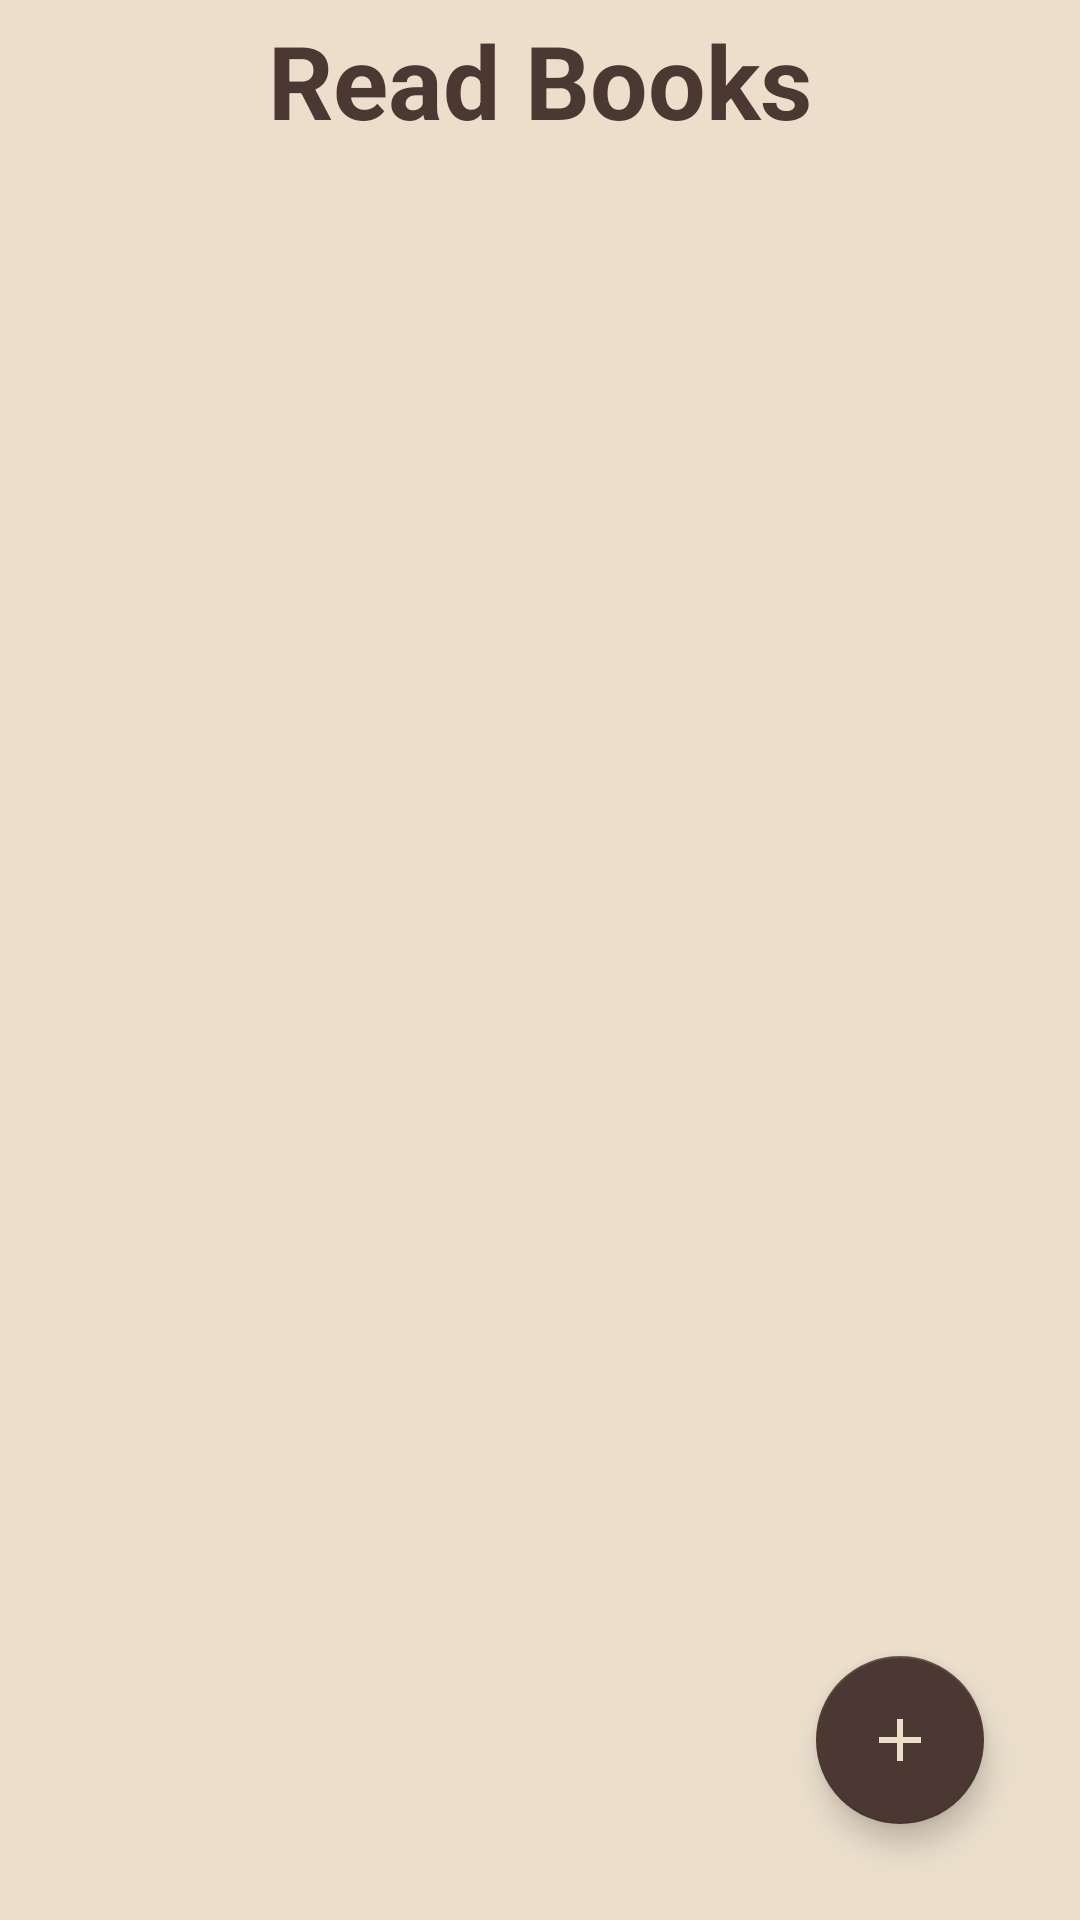

Android layout source for this screen:
<!-- AndroidManifest.xml: application theme Theme.BookClubAppJava -->
<!-- res/layout/fragment_read.xml -->
<?xml version="1.0" encoding="utf-8"?>
<androidx.constraintlayout.widget.ConstraintLayout xmlns:android="http://schemas.android.com/apk/res/android"
    xmlns:app="http://schemas.android.com/apk/res-auto"
    xmlns:tools="http://schemas.android.com/tools"
    android:layout_width="match_parent"
    android:layout_height="match_parent"
    android:background="#EBDFCC"
    tools:context=".ReadFragment">

    <androidx.recyclerview.widget.RecyclerView
        android:id="@+id/readRecycle"
        android:layout_width="match_parent"
        android:layout_height="556dp"
        android:padding="5dp"
        app:layout_constraintBottom_toTopOf="@+id/add_read"
        app:layout_constraintTop_toBottomOf="@+id/TitleRead"
        app:layout_constraintVertical_bias="1.0"
        tools:layout_editor_absoluteX="16dp" />

    <com.google.android.material.floatingactionbutton.FloatingActionButton
        android:id="@+id/add_read"
        android:layout_width="wrap_content"
        android:layout_height="wrap_content"
        android:layout_marginEnd="32dp"
        android:layout_marginBottom="32dp"
        android:clickable="true"
        android:contentDescription="@string/add_book"
        android:focusable="true"
        android:src="@drawable/baseline_add_24"
        app:backgroundTint="#4B3832"
        app:layout_constraintBottom_toBottomOf="parent"
        app:layout_constraintEnd_toEndOf="parent"
        tools:ignore="SpeakableTextPresentCheck" />

    <TextView
        android:id="@+id/TitleRead"
        android:layout_width="wrap_content"
        android:layout_height="wrap_content"
        android:layout_marginTop="4dp"
        android:text="@string/read_books"
        android:textColor="#4B3832"
        android:textSize="34sp"
        android:textStyle="bold"
        app:layout_constraintEnd_toEndOf="parent"
        app:layout_constraintStart_toStartOf="parent"
        app:layout_constraintTop_toTopOf="parent" />

    <TextView
        android:id="@+id/textView7"
        android:layout_width="wrap_content"
        android:layout_height="wrap_content"
        android:layout_marginTop="4dp"
        android:text="@string/add_a_book_you_have_read_to_your_collection"
        android:textColor="#616161"
        app:layout_constraintBottom_toTopOf="@+id/readRecycle"
        app:layout_constraintEnd_toEndOf="parent"
        app:layout_constraintHorizontal_bias="0.496"
        app:layout_constraintStart_toStartOf="parent"
        app:layout_constraintTop_toBottomOf="@+id/TitleRead"
        app:layout_constraintVertical_bias="0.0" />
</androidx.constraintlayout.widget.ConstraintLayout>
<!-- resources referenced by this layout -->
<resources>
  <!-- drawable baseline_add_24 (drawable) -->
  <vector xmlns:android="http://schemas.android.com/apk/res/android" android:height="24dp" android:tint="#EBDFCC" android:viewportHeight="24" android:viewportWidth="24" android:width="24dp">
        
      <path android:fillColor="@android:color/white" android:pathData="M19,13h-6v6h-2v-6H5v-2h6V5h2v6h6v2z"/>
      
  </vector>
  <string name="add_a_book_you_have_read_to_your_collection">Add a book you have read to your collection!</string>
  <string name="add_book">add_book</string>
  <string name="read_books">Read Books</string>
  <style name="Theme.BookClubAppJava" parent="Base.Theme.BookClubAppJava" />
  <style name="Base.Theme.BookClubAppJava" parent="Theme.AppCompat.Light.NoActionBar">
          <item name="android:navigationBarColor">@color/navBarColour</item>
      </style>
  <color name="navBarColour">#4B3832</color>
</resources>
